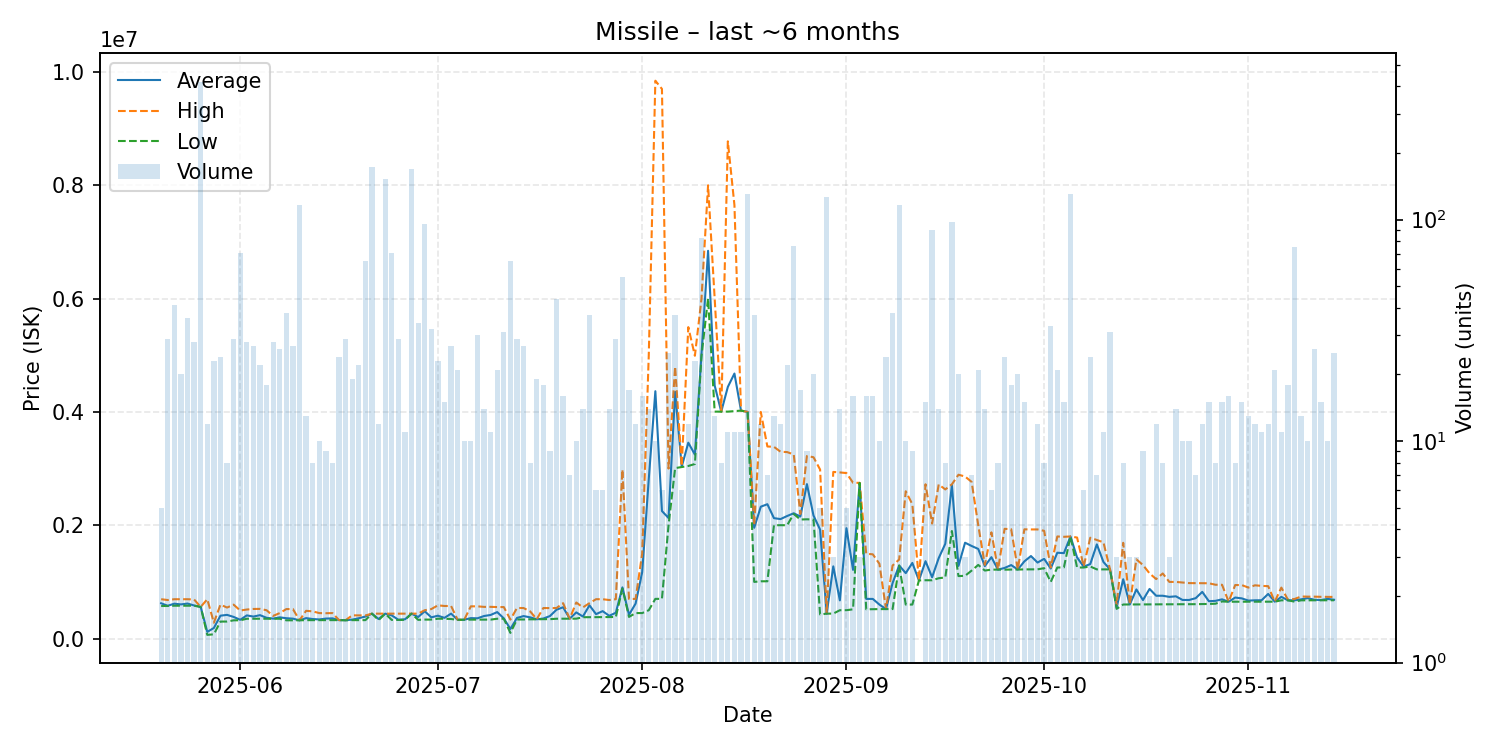

Data behind this chart, as committed beside it:
date, average, highest, lowest, order_count, volume
2025-05-20, 622820, 694500, 575000, 5, 5
2025-05-21, 578814, 680000, 575200, 9, 29
2025-05-22, 615812, 694400, 580000, 18, 41
2025-05-23, 602950, 694350, 580100, 10, 20
2025-05-24, 618181, 694400, 580100, 16, 36
2025-05-25, 584032, 690000, 580100, 13, 28
2025-05-26, 558900, 558900, 558900, 26, 418
2025-05-27, 117712, 694200, 65300, 12, 12
2025-05-28, 186990, 280000, 75000, 12, 23
2025-05-29, 403896, 598900, 300100, 17, 24
2025-05-30, 418288, 547400, 300400, 8, 8
2025-05-31, 382041, 598500, 322000, 21, 29
2025-06-01, 331430, 495000, 322300, 13, 71
2025-06-02, 408971, 512450, 350100, 20, 28
2025-06-03, 388400, 522450, 350100, 16, 27
2025-06-04, 413327, 524000, 350100, 16, 22
2025-06-05, 366778, 500000, 350100, 14, 18
2025-06-06, 351882, 399900, 350100, 14, 28
2025-06-07, 374692, 450000, 350000, 23, 26
2025-06-08, 359132, 520700, 322400, 24, 38
2025-06-09, 351748, 520500, 322400, 13, 27
2025-06-10, 322400, 322400, 322400, 11, 117
2025-06-11, 361023, 490000, 325000, 10, 13
2025-06-12, 344812, 480000, 325500, 8, 8
2025-06-13, 337960, 449900, 325500, 8, 10
2025-06-14, 352711, 447400, 325500, 8, 9
2025-06-15, 356575, 449800, 325500, 7, 8
2025-06-16, 325500, 325500, 325500, 13, 24
2025-06-17, 325400, 325500, 322100, 19, 29
2025-06-18, 334384, 409900, 325500, 12, 19
2025-06-19, 359609, 408900, 325500, 14, 22
2025-06-20, 388698, 408500, 325500, 14, 65
2025-06-21, 439700, 439700, 439700, 20, 172
2025-06-22, 344792, 439700, 325900, 8, 12
2025-06-23, 439700, 439700, 439700, 17, 153
2025-06-24, 408689, 438000, 328500, 18, 71
2025-06-25, 332310, 438000, 328500, 19, 29
2025-06-26, 339973, 439700, 330000, 7, 11
2025-06-27, 439600, 439600, 439600, 12, 170
2025-06-28, 380129, 440000, 330300, 19, 34
2025-06-29, 481886, 500000, 335100, 17, 96
2025-06-30, 374212, 520500, 335100, 15, 32
2025-07-01, 403530, 586800, 350000, 9, 23
2025-07-02, 365727, 575000, 350100, 8, 15
2025-07-03, 440326, 575000, 345250, 12, 27
2025-07-04, 330976, 331000, 330500, 8, 21
2025-07-05, 333530, 334450, 333300, 7, 10
2025-07-06, 361040, 568900, 334500, 7, 10
2025-07-07, 357637, 568900, 334500, 14, 30
2025-07-08, 398100, 559250, 334500, 11, 14
2025-07-09, 416564, 559950, 334500, 7, 11
2025-07-10, 467462, 555800, 350100, 11, 21
2025-07-11, 356739, 555900, 350100, 12, 31
2025-07-12, 169405, 335100, 100000, 17, 65
2025-07-13, 364510, 539300, 336900, 20, 29
2025-07-14, 396815, 539100, 336900, 9, 27
2025-07-15, 374938, 479500, 340100, 8, 8
2025-07-16, 340879, 342600, 340100, 6, 19
2025-07-17, 353611, 539000, 342700, 11, 18
2025-07-18, 397433, 538000, 342600, 7, 9
... 119 more rows
